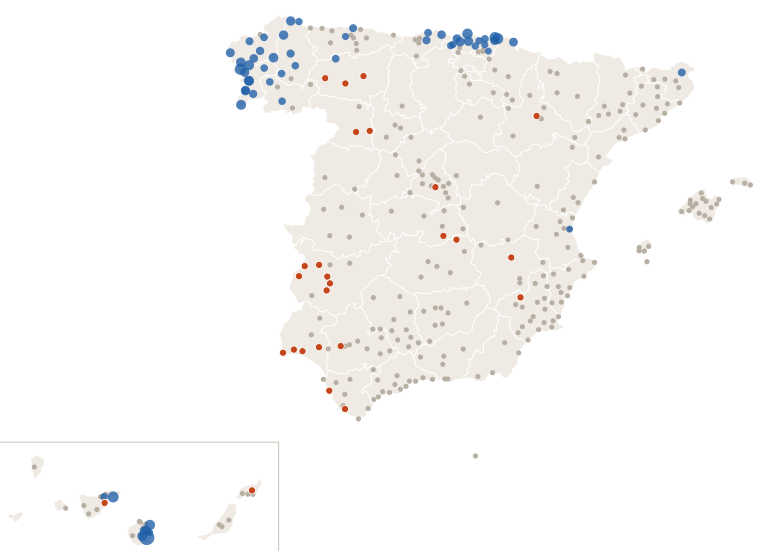

Data behind this chart, as committed beside it:
estacion, provincia, clase, dias_sin_1mm
Murcia, Murcia, nada, 2
Madrid Retiro, Madrid, seca, 16
Barcelona Aeropuerto, Barcelona, nada, 3
Valencia Dt, Valencia, lluvia, 0
Zaragoza Valdespartera, Zaragoza, nada, 4
Tablada, Sevilla, nada, 5
Málaga Centro Meteorológico, Málaga, nada, 3
Palma-Portopí, Illes Balears, nada, 2
Las Palmas de Gc. Plaza de la Feria, Las Palmas, lluvia, 0
Alicante, Alicante, nada, 2
Bilbao Aeropuerto, Bizkaia, lluvia, 3
Córdoba/Aeropuerto, Córdoba, nada, 3
Valladolid, Valladolid, nada, 3
Vigo-O Castro, Pontevedra, lluvia, 0
Vigo/Peinador, Pontevedra, lluvia, 0
Gijón Musel, Asturias, nada, 1
A Coruña, A Coruña, nada, 1
Elche/Altabix, Alicante, nada, 2
Granada-Cartuja, Granada, nada, 4
Caldes de Montbui, Barcelona, nada, 3
Vilassar de Dalt, Barcelona, nada, 3
Oviedo, Asturias, nada, 1
Cartagena - Tentegorra, Murcia, nada, 2
Jerez de la Frontera/Aeropuerto, Cádiz, nada, 4
Pozuelo de Alarcon, Madrid, nada, 3
Santa Cruz de Tenerife, Santa Cruz de Tenerife, lluvia, 0
Almería/Aeropuerto, Almería, nada, 2
Alcala de Henares-Encín, Madrid, nada, 3
Donostia/San Sebastián Aeropuerto, Gipuzkoa, lluvia, 1
Castellón-Almassora, Castellón, nada, 3
Santander Cmt, Cantabria, lluvia, 1
Albacete Obs., Albacete, nada, 4
Tenerife/Los Rodeos, Santa Cruz de Tenerife, lluvia, 0
Marbella, Málaga, nada, 3
Badajoz Universidad, Badajoz, seca, 18
Lleida, Lleida, nada, 3
Madrid/Barajas, Madrid, nada, 3
Huelva Ronda Este, Huelva, seca, 10
Tarragona Fac. Geografia, Tarragona, nada, 3
Reus Aeropuerto, Tarragona, nada, 3
Tarifa, Cádiz, nada, 4
León/Virgen del Camino, León, seca, 10
San Sebastian de los Reyes, Madrid, nada, 3
Jaén, Jaén, nada, 2
Cádiz Observatorio, Cádiz, seca, 20
El Ejido, Almería, nada, 4
Girona Parc del Migdia, Girona, nada, 1
Ourense, Ourense, nada, 1
Telde-Melenara, Las Palmas, lluvia, 0
Arganda del Rey, Madrid, nada, 3
Santiago de Compostela, A Coruña, lluvia, 0
Rojales el Molino, Alicante, nada, 2
Lugo-Col.fingoi, Lugo, lluvia, 0
Lorca, Murcia, nada, 4
Cáceres, Cáceres, nada, 5
Marbella Cabopino, Málaga, nada, 3
Guadalajara, Guadalajara, nada, 3
Valencia/Aeropuerto, Valencia, nada, 1
Tenerife/Sur, Santa Cruz de Tenerife, nada, 9
Velez Malaga, Málaga, nada, 4
... 296 more rows
